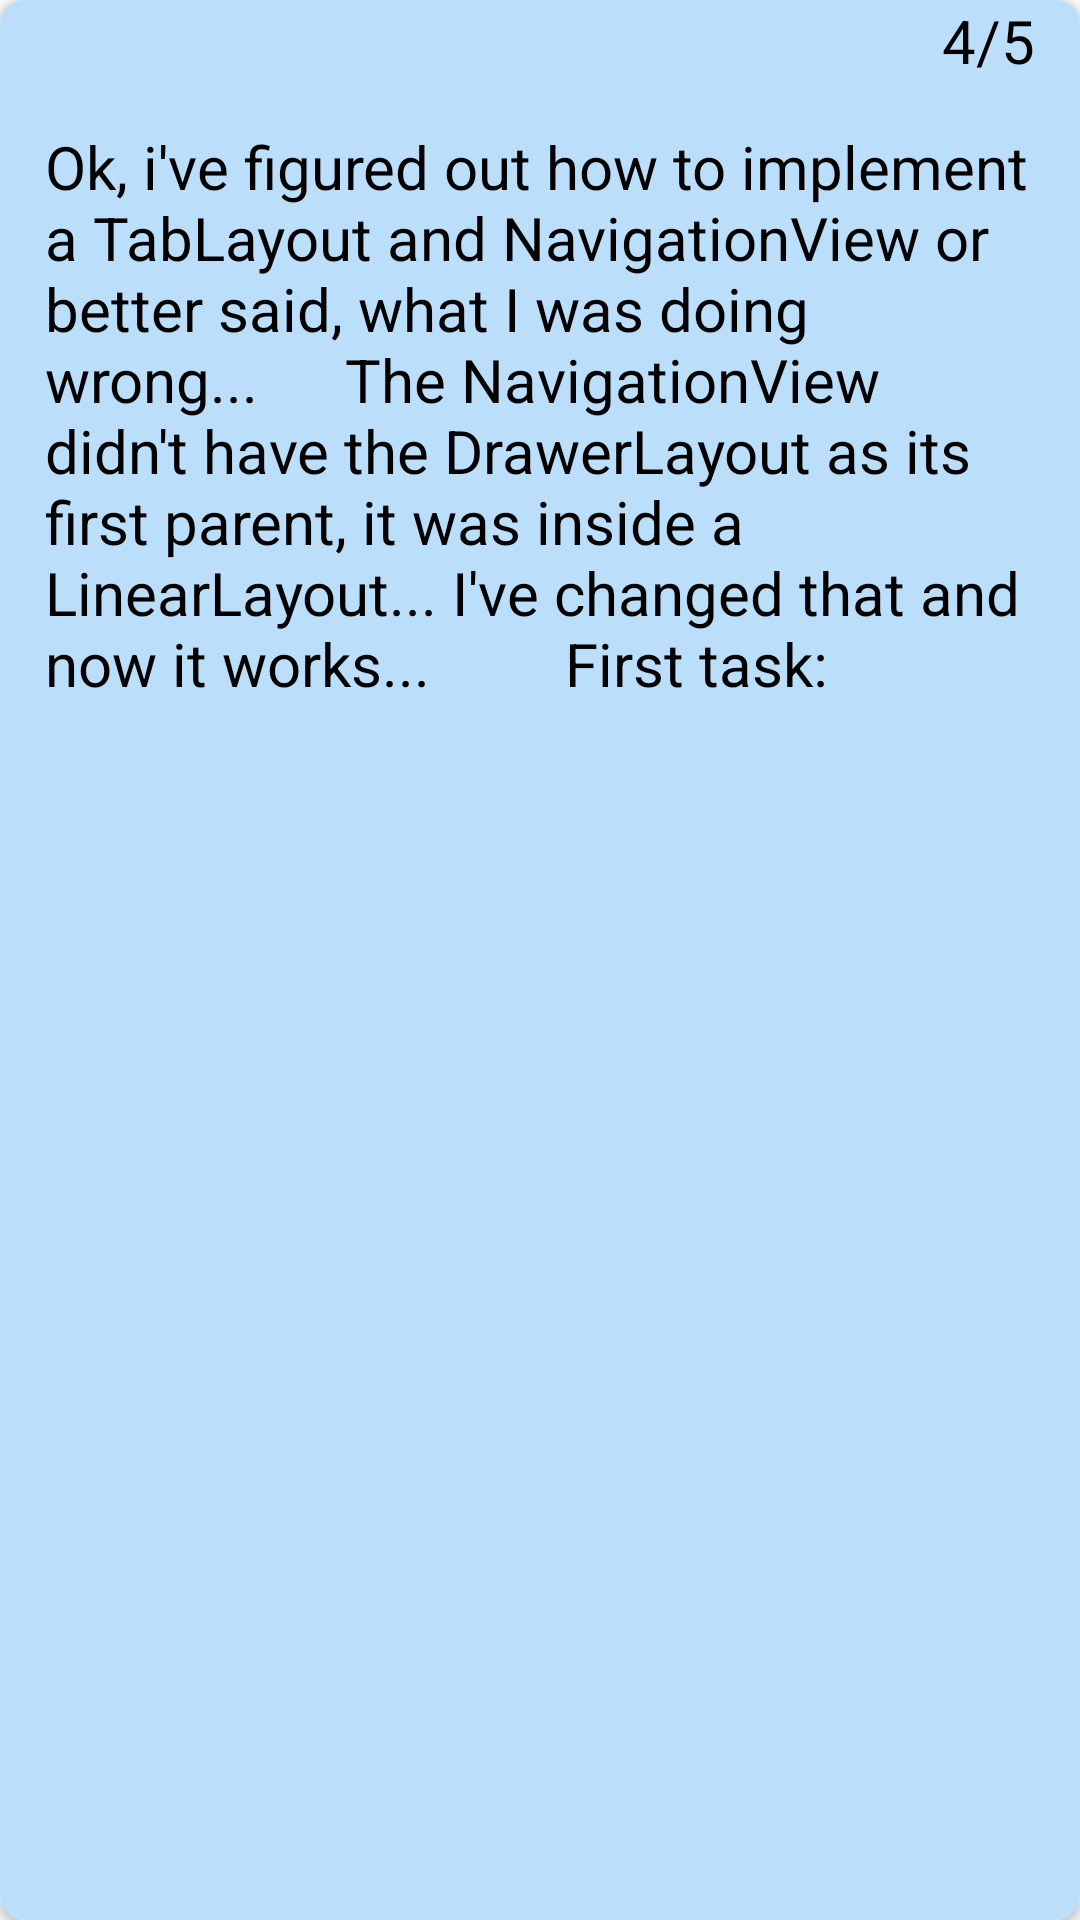

Write the Android layout XML for this screen, with the resource values it uses.
<!-- AndroidManifest.xml: application theme AppTheme -->
<!-- res/layout/joke_view_holder.xml -->
<?xml version="1.0" encoding="utf-8"?>
<android.support.v7.widget.CardView
    xmlns:card_view="http://schemas.android.com/apk/res-auto"
    xmlns:android="http://schemas.android.com/apk/res/android"
    android:id="@+id/card_view"
    android:layout_width="match_parent"
    android:layout_height="match_parent"
    card_view:cardCornerRadius="8dp"
    android:layout_margin="10dp">


<RelativeLayout xmlns:android="http://schemas.android.com/apk/res/android"
                android:layout_width="match_parent"
                android:layout_height="match_parent"
                android:background="#BBDEFB">


    <TextView
        android:padding="15dp"
        android:paddingLeft="15dp"
        android:paddingRight="15dp"
        android:layout_width="match_parent"
        android:layout_height="match_parent"
        android:id="@+id/jokePreviewTextID"
        android:textColor="#000000"
        android:textSize="20sp"
        android:layout_alignParentStart="true"
        android:layout_alignParentLeft="true"
        android:layout_below="@+id/jokeRatingsLayout"
        android:text="Ok, i've figured out how to implement a TabLayout and NavigationView or better said, what I was doing wrong...
	    The NavigationView didn't have the DrawerLayout as its first parent, it was inside a LinearLayout... I've changed that and now it works...
        First task: "
    />


    <LinearLayout
        android:layout_width="wrap_content"
        android:layout_height="wrap_content"
        android:orientation="horizontal"
        android:id="@+id/jokeRatingsLayout"
        android:layout_alignParentRight="true"
        android:layout_alignParentTop="true"
        >

        <TextView
            android:layout_width="wrap_content"
            android:layout_height="wrap_content"
            android:textColor="#000000"
            android:text="4/5"
            android:id="@+id/ratingText"
            android:textSize="20sp"
            />

        <ImageView
            android:layout_marginLeft="15dp"
            android:id="@+id/favoritedIcon"
            android:layout_width="wrap_content"
            android:layout_height="wrap_content"
            android:src="@drawable/ic_star_border_black_24dp"/>


    </LinearLayout>






</RelativeLayout>

    </android.support.v7.widget.CardView>
<!-- resources referenced by this layout -->
<resources>
  <style name="AppTheme" parent="Theme.AppCompat.Light.NoActionBar">
          
      </style>
</resources>
